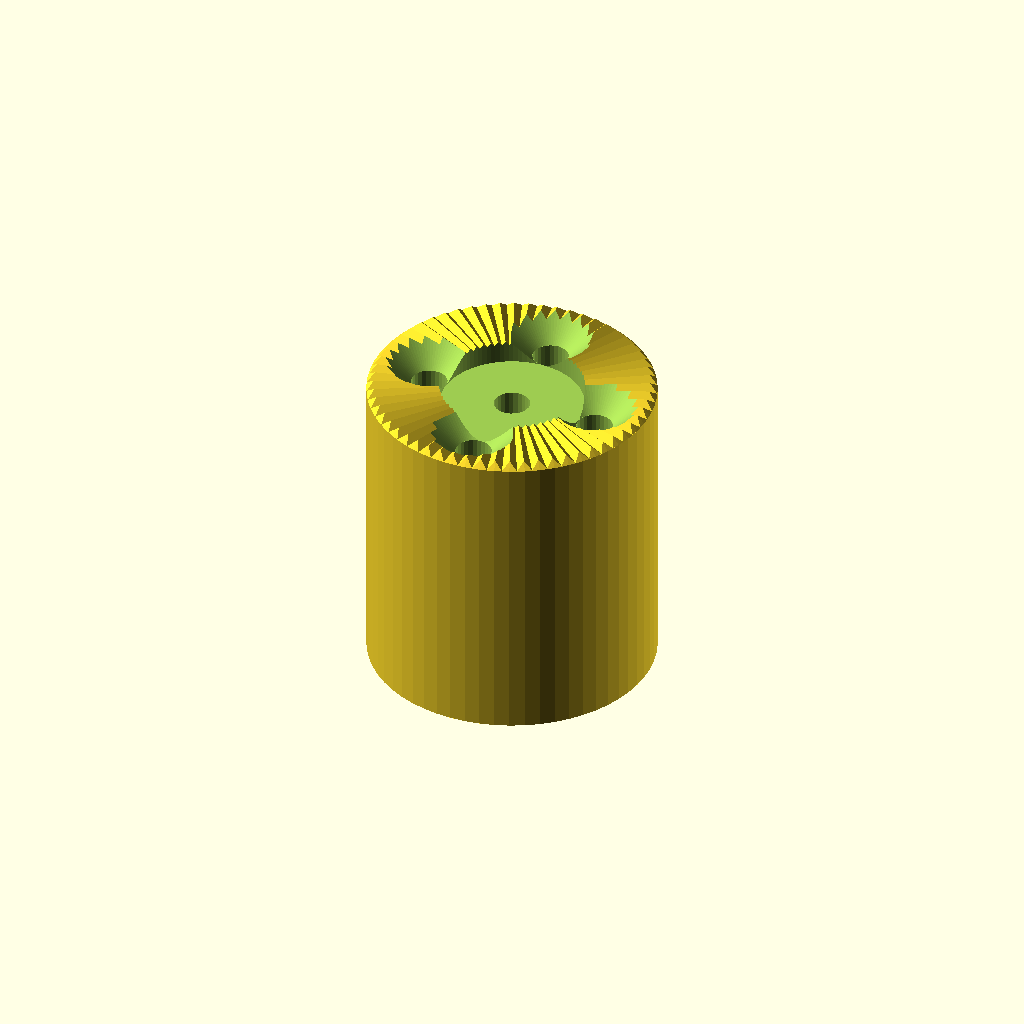
Cell 1 — every parameter at its default value.
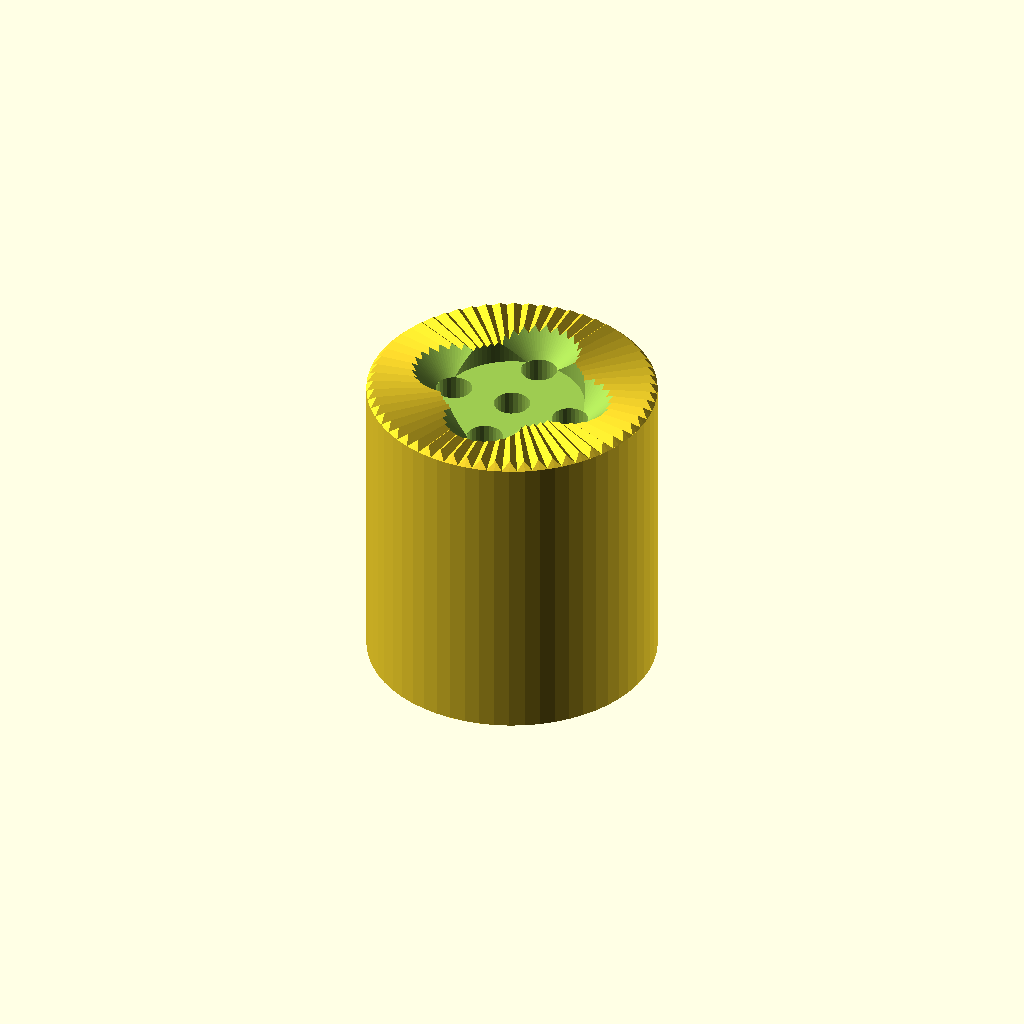
Cell 2: the "New set 1" preset from the model's presets file.
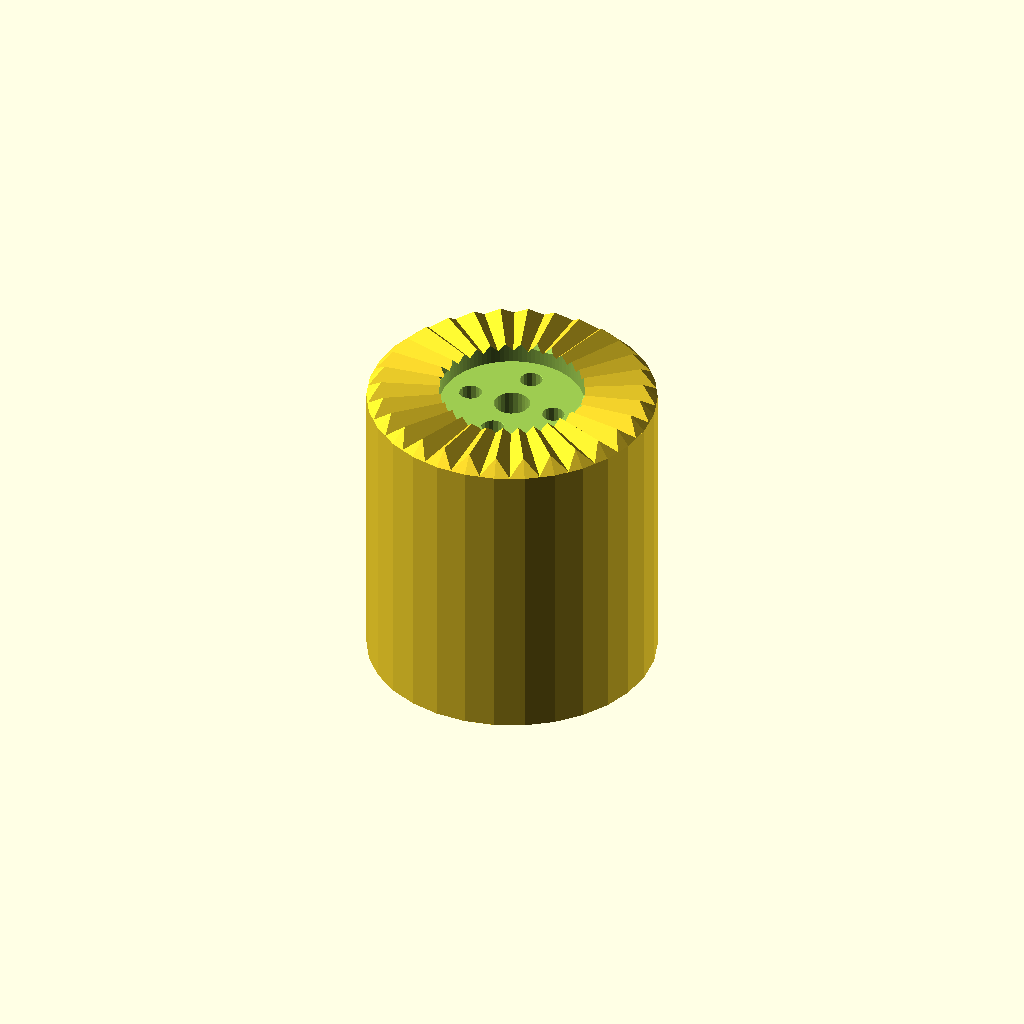
Cell 3 — preset "New set 2".
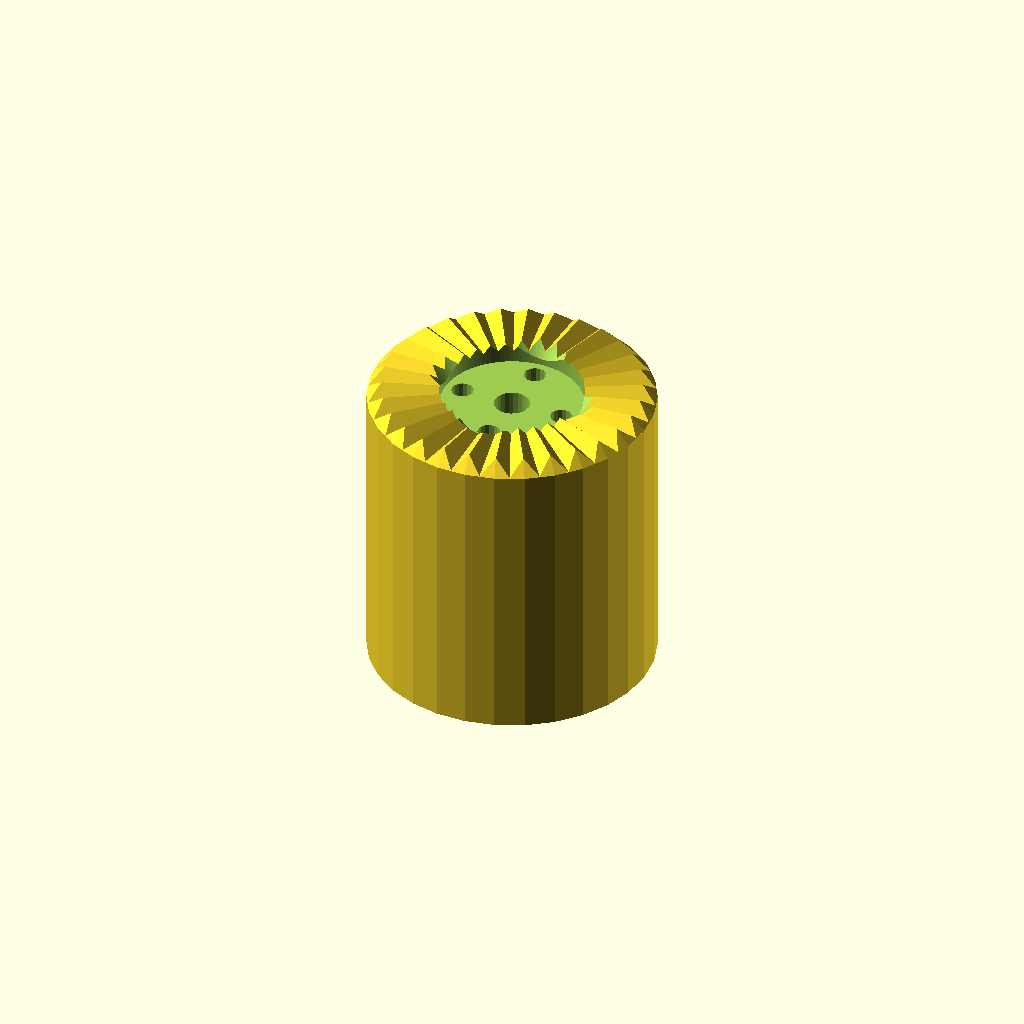
Cell 4: the "New set 3" preset from the model's presets file.
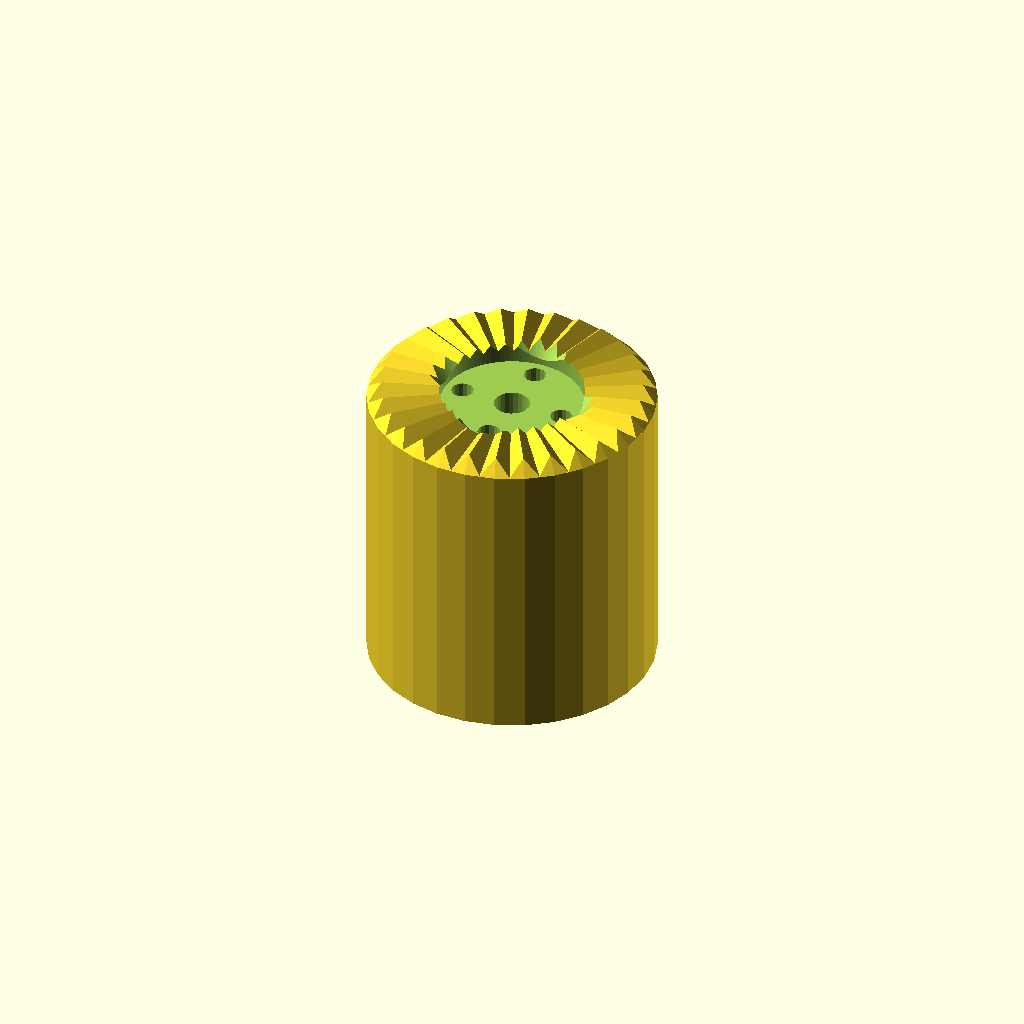
Cell 5: the "New set 4" preset from the model's presets file.
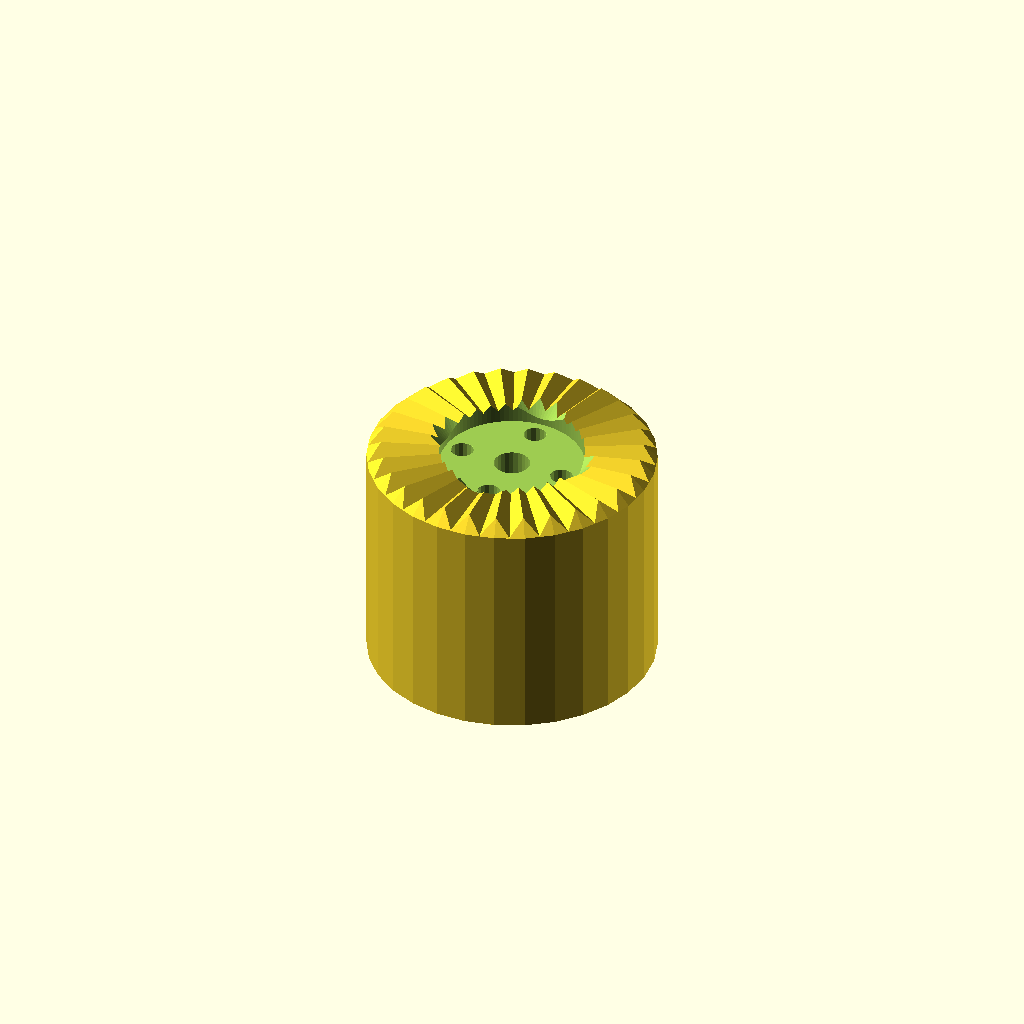
Cell 6 — preset "New set 5".
All cells are drawn from one camera (rotation 55°, 0°, 25°, orthographic, colour scheme Cornfield), so only the parameter changes between them.
The OpenSCAD source (models/arri_rosette.scad):
//Arri-Rosette-type Hirth joint. It does mesh perfectly with itself unlike some other designs on Thingiverse. To the best of my knowledge it follows exactly the shape of the real deal, but I'm too poor to actually purcase an Arri product to check. 
//I use it to mount to narrow parts with cylindrical-headed screws. I'll make a standard rosette with countersunk holes some day 
//thickness of the mounting plane underneath the joint
thickness=1;
//vertical distance between mounting plate and lowest point of teeth, place for head of a screw
screw_head_space=2;
//diameter of lowered part
screw_side_space_diameter=16;
//diameter of mounting circle
bcd=20;
//number of screws in circle
n_screws=4;
//diameter of central hole
d_center=4;
//diameter of mounting holes
d_circle=4;
//STANDARD IS 60, other numbers are not Arri-conpatible. Number of detents
hirth_n=60;
//STANDARD IS 32, diameter
hirth_d=32;
$fa=1/1;
$fs=1/2;
bissl=1/100;
use <hirth.scad>
height=hirth_height(hirth_d/cos(180/hirth_n),hirth_n,90);
module arri_rosette(thickness=1.5,screw_head_space=1,screw_side_space_diameter=16,bcd=12,n_screws=4,d_center=4,d_circle=2.5,hirth_n=30,hirth_d=32) {
  difference() {
    union() {
      translate([0,0,thickness+screw_head_space]) intersection() {
        hirth(d=hirth_d+1,n=hirth_n,w=90);
        cylinder(d1=hirth_d,d2=hirth_d-2*hirth_height(hirth_d/cos(180/hirth_n),hirth_n,90),h=hirth_height(hirth_d/cos(180/hirth_n),hirth_n,90),$fn=hirth_n);
        }
      cylinder(h=thickness+screw_head_space,d=hirth_d,$fn=hirth_n);  
    }
    translate([0,0,thickness]) cylinder(d=screw_side_space_diameter,h=screw_head_space+hirth_height(hirth_d/cos(180/hirth_n),hirth_n,90));
    for (i=[0:360/n_screws:360-360/n_screws]) rotate([0,0,i])translate([bcd/2,0,-bissl]) {
      cylinder(h=thickness+bissl,d=d_circle);
      translate([0,0,thickness]) cylinder(d1=d_circle,d2=d_circle*3,h=d_circle);
    }
    translate([0,0,-0.01]) cylinder(h=thickness+0.02,d=d_center);
  }  
}
arri_rosette(thickness=thickness, screw_head_space=screw_head_space, screw_side_space_diameter=screw_side_space_diameter, bcd=bcd, n_screws=n_screws, d_center=d_center, d_circle=d_circle,hirth_n=hirth_n,hirth_d);
Customizer parameters (derived from the source; name, type, default, range or options):
thickness: number, default 1
screw_head_space: number, default 2
screw_side_space_diameter: number, default 16
bcd: number, default 20
n_screws: number, default 4
d_center: number, default 4
d_circle: number, default 4
hirth_n: number, default 60
hirth_d: number, default 32
